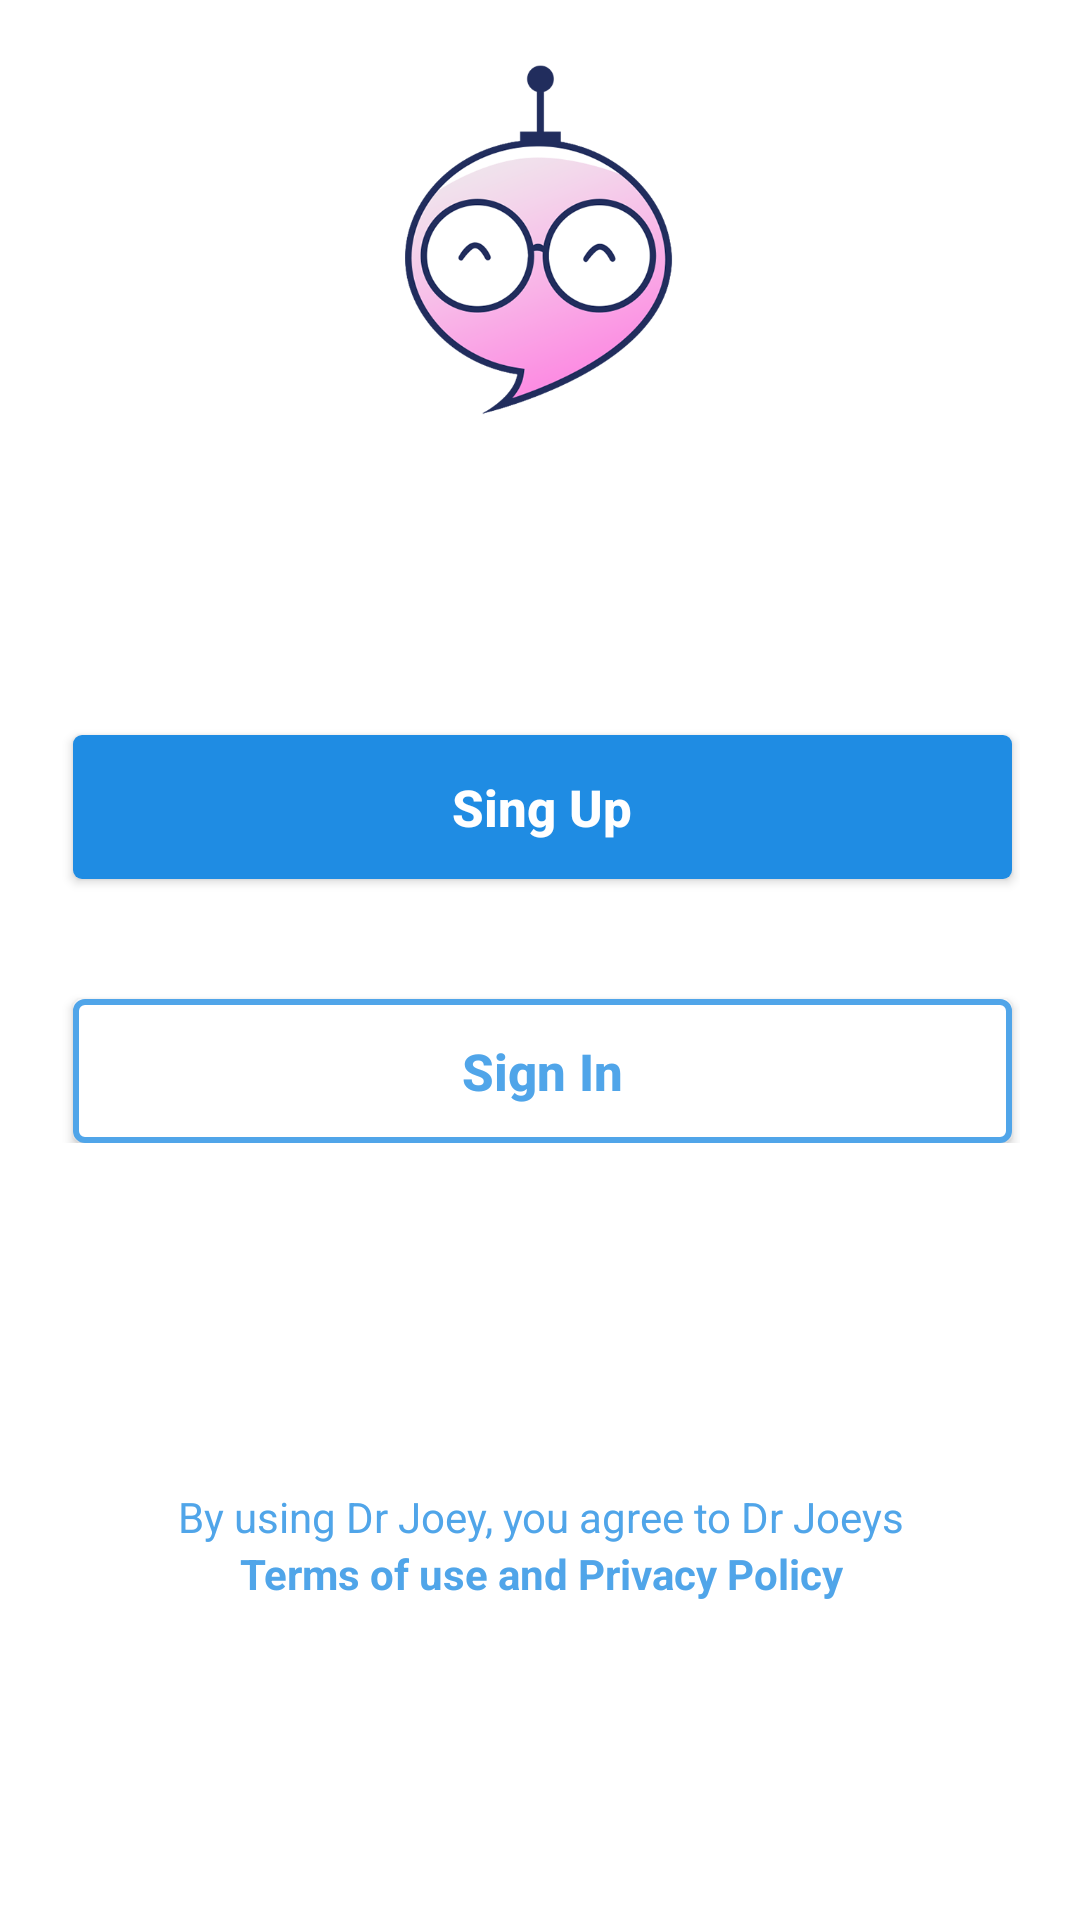

Reconstruct the res/layout file that produces this screen, plus the resources it refers to.
<!-- AndroidManifest.xml: application theme AppTheme -->
<!-- res/layout/activity_sing_up_sing_in_nav.xml -->
<?xml version="1.0" encoding="utf-8"?>
<LinearLayout xmlns:android="http://schemas.android.com/apk/res/android"
    xmlns:app="http://schemas.android.com/apk/res-auto"
    xmlns:tools="http://schemas.android.com/tools"
    android:layout_width="match_parent"
    android:layout_height="match_parent"
    android:orientation="vertical"
    android:background="@color/white"
    android:padding="20dp"
    tools:context="com.example.aliosama.sillynamemaker.Activities.SignUp_In.SignUpSignInNavActivity">

    <ImageView
        android:layout_width="120dp"
        android:layout_height="120dp"
        android:src="@drawable/ic_joey"
        android:layout_gravity="center_horizontal"/>

    <LinearLayout
        android:layout_width="match_parent"
        android:layout_height="wrap_content"
        android:orientation="vertical"
        android:layout_marginTop="100dp"
        android:layout_gravity="center"
        android:gravity="center">

        <Button
            android:id="@+id/activity_sign_up_sign_in_sinupbtn"
            android:layout_width="match_parent"
            android:layout_height="wrap_content"
            android:layout_gravity="center"
            android:layout_marginTop="5dp"
            android:layout_marginStart="4dp"
            android:layout_marginEnd="3dp"
            android:background="@drawable/joey_sign_up_button"
            android:textColor="@color/white"
            android:textSize="17sp"
            android:textAllCaps="false"
            android:textStyle="bold"
            android:text="@string/sing_up"
            android:onClick="SignUpSingInOnClick"/>

        <Button
            android:id="@+id/activity_sign_up_sign_in_loginbtn"
            android:layout_width="match_parent"
            android:layout_height="wrap_content"
            android:layout_marginTop="40dp"
            android:layout_marginStart="4dp"
            android:layout_marginEnd="3dp"
            android:background="@drawable/joey_sign_in_button"
            android:textColor="@color/joey_signup_blue"
            android:textSize="17sp"
            android:textAllCaps="false"
            android:textStyle="bold"
            android:text="@string/joey_sing_in_text"
            android:onClick="SignUpSingInOnClick"/>

    </LinearLayout>

    <LinearLayout
        android:layout_width="match_parent"
        android:layout_height="wrap_content"
        android:orientation="vertical"
        android:layout_gravity="bottom"
        android:layout_marginTop="100dp"
        android:layout_marginStart="4dp"
        android:layout_marginEnd="3dp"
        android:gravity="bottom">
        <TextView
            android:layout_width="match_parent"
            android:layout_height="wrap_content"
            android:layout_gravity="bottom"
            android:gravity="center"
            android:layout_marginTop="15dp"
            android:textColor="@color/joey_signup_blue"
            android:text="@string/terms_privacy_policy1"/>
        <TextView
            android:layout_width="match_parent"
            android:layout_height="wrap_content"
            android:layout_gravity="bottom"
            android:gravity="center"
            android:textStyle="bold"
            android:textColor="@color/joey_signup_blue"
            android:text="@string/terms_privacy_policy2"/>
    </LinearLayout>



</LinearLayout>
<!-- resources referenced by this layout -->
<resources>
  <color name="joey_signup_blue">#50a5e9</color>
  <color name="white">#FFFFFF</color>
  <!-- drawable ic_joey: png bitmap (drawable, 78616 bytes) -->
  <!-- drawable joey_sign_in_button (drawable) -->
  <?xml version="1.0" encoding="utf-8"?>
  <shape xmlns:android="http://schemas.android.com/apk/res/android"
      android:shape="rectangle">
  
  
      <corners android:radius="3dp"/>
      <stroke android:color="@color/joey_signup_blue"
          android:width="2dp"/>
      <solid android:color="@color/white"/>
  
  </shape>
  <!-- drawable joey_sign_up_button (drawable) -->
  <?xml version="1.0" encoding="utf-8"?>
  <shape xmlns:android="http://schemas.android.com/apk/res/android"
      android:shape="rectangle">
  
      <corners android:radius="3dp" />
      <solid android:color="@color/joey_signin_blue"/>
  
  
  </shape>
  <string name="joey_sing_in_text">Sign In</string>
  <string name="sing_up">Sing Up</string>
  <string name="terms_privacy_policy1">By using Dr Joey, you agree to Dr Joeys</string>
  <string name="terms_privacy_policy2">Terms of use and Privacy Policy</string>
  <style name="AppTheme" parent="Theme.AppCompat.Light.NoActionBar">
          
          <item name="colorPrimary">@color/colorPrimary</item>
          <item name="colorPrimaryDark">@color/colorPrimaryDark</item>
          <item name="colorAccent">@color/colorAccent</item>
          <item name="drawerArrowStyle">@style/DrawerArrowStyle</item>
      </style>
  <color name="joey_signin_blue">#1f8ce3</color>
  <color name="colorPrimary">#202E5F</color>
  <color name="colorPrimaryDark">#303F9F</color>
  <color name="colorAccent">#50a5e9</color>
  <style name="DrawerArrowStyle" parent="Widget.AppCompat.DrawerArrowToggle">
          <item name="color">@color/colorPrimary</item>
      </style>
</resources>
